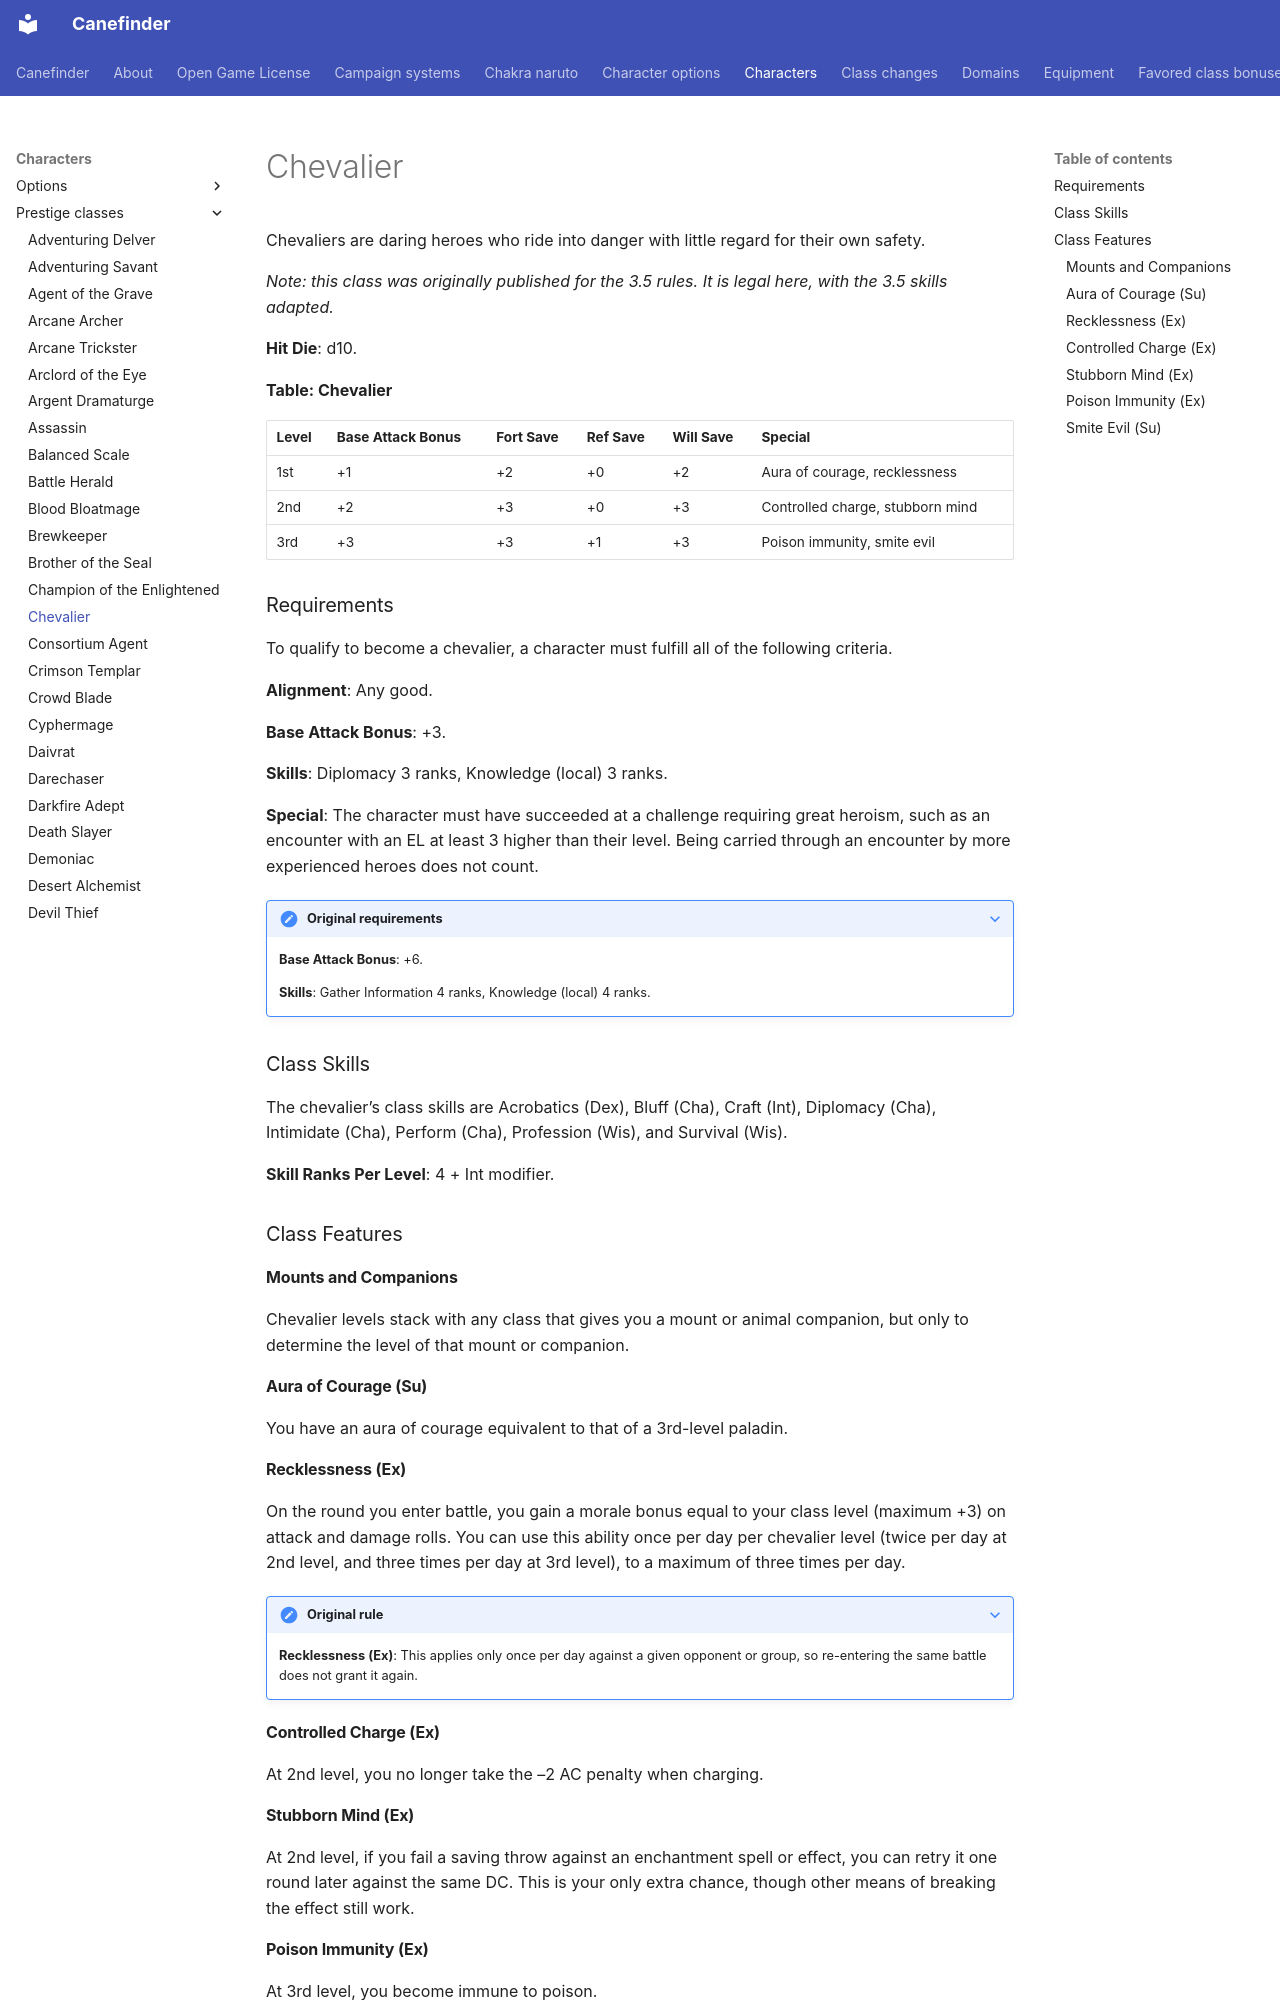

repository: canefinderhouserules/Canefinderhouserules · page: characters/prestige-classes/chevalier/index.html · generator: mkdocs

# Chevalier

Chevaliers are daring heroes who ride into danger with little regard for their own safety.

*Note: this class was originally published for the 3.5 rules. It is legal here, with the 3.5 skills adapted.*

**Hit Die**: d10.

**Table: Chevalier**

| Level | Base Attack Bonus | Fort Save | Ref Save | Will Save | Special |
|---|---|---|---|---|---|
| 1st | +1 | +2 | +0 | +2 | Aura of courage, recklessness |
| 2nd | +2 | +3 | +0 | +3 | Controlled charge, stubborn mind |
| 3rd | +3 | +3 | +1 | +3 | Poison immunity, smite evil |

### Requirements

To qualify to become a chevalier, a character must fulfill all of the following criteria.

**Alignment**: Any good.

**Base Attack Bonus**: +3.

**Skills**: Diplomacy 3 ranks, Knowledge (local) 3 ranks.

**Special**: The character must have succeeded at a challenge requiring great heroism, such as an encounter with an EL at least 3 higher than their level. Being carried through an encounter by more experienced heroes does not count.

??? note "Original requirements"

    **Base Attack Bonus**: +6.

    **Skills**: Gather Information 4 ranks, Knowledge (local) 4 ranks.

### Class Skills

The chevalier’s class skills are Acrobatics (Dex), Bluff (Cha), Craft (Int), Diplomacy (Cha), Intimidate (Cha), Perform (Cha), Profession (Wis), and Survival (Wis).

**Skill Ranks Per Level**: 4 + Int modifier.

### Class Features

#### Mounts and Companions

Chevalier levels stack with any class that gives you a mount or animal companion, but only to determine the level of that mount or companion.

#### Aura of Courage (Su)

You have an aura of courage equivalent to that of a 3rd-level paladin.

#### Recklessness (Ex)

On the round you enter battle, you gain a morale bonus equal to your class level (maximum +3) on attack and damage rolls. You can use this ability once per day per chevalier level (twice per day at 2nd level, and three times per day at 3rd level), to a maximum of three times per day.

??? note "Original rule"

    **Recklessness (Ex)**: This applies only once per day against a given opponent or group, so re-entering the same battle does not grant it again.

#### Controlled Charge (Ex)

At 2nd level, you no longer take the –2 AC penalty when charging.
